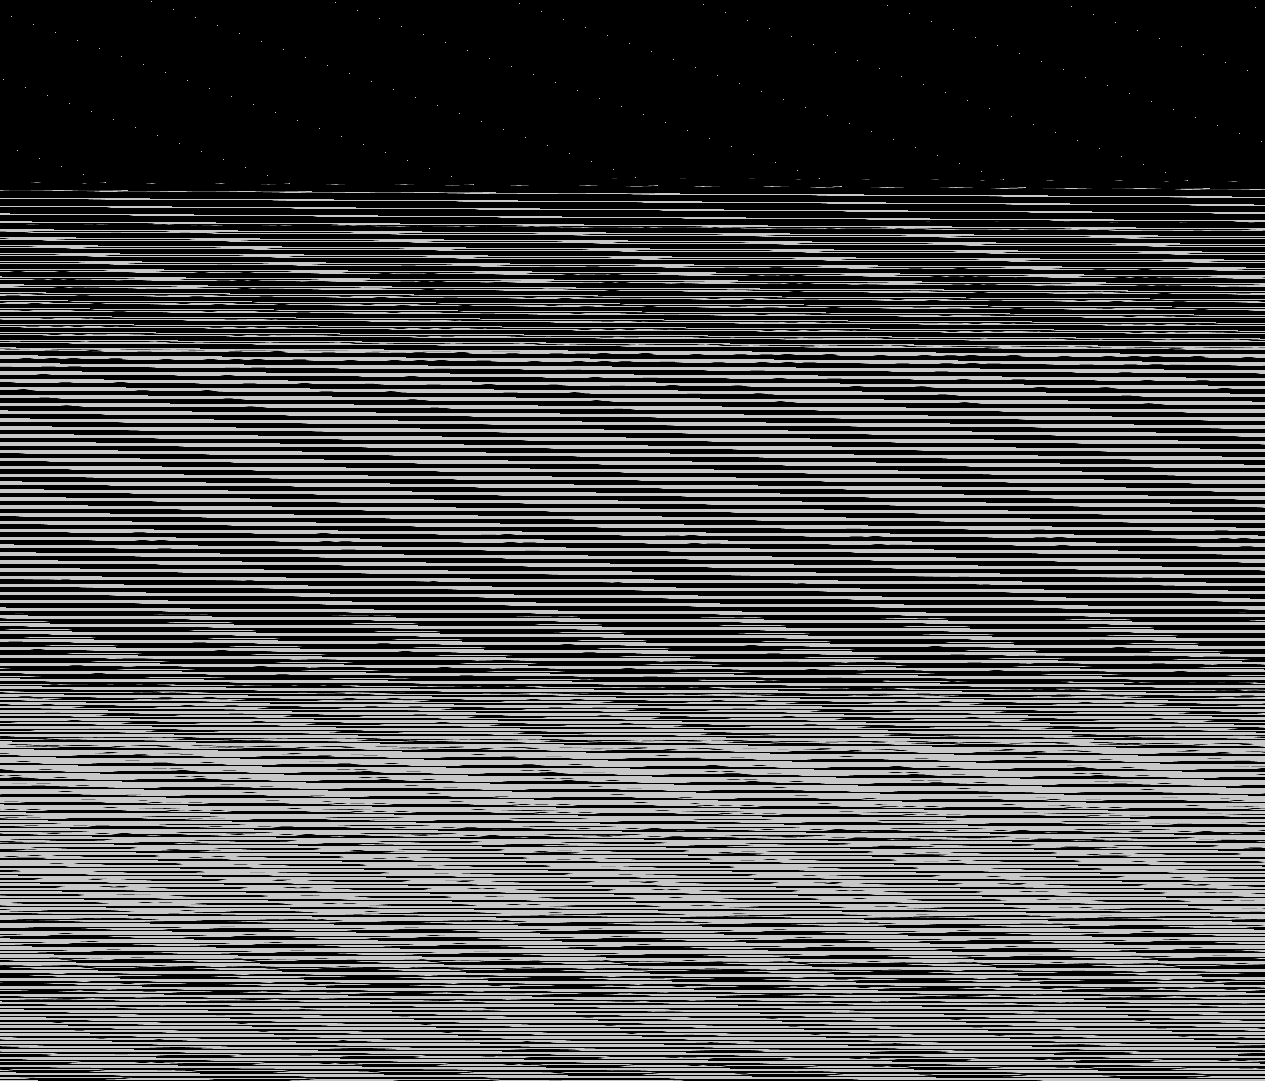

Values plotted in this chart, from the file beside it:
base	0x343f56a0000
origin	0x160020
stride	633
width	1265
height	1081
nibble	0	802124
nibble	1	8330
nibble	2	8827
nibble	3	9244
nibble	4	9456
nibble	5	529484
